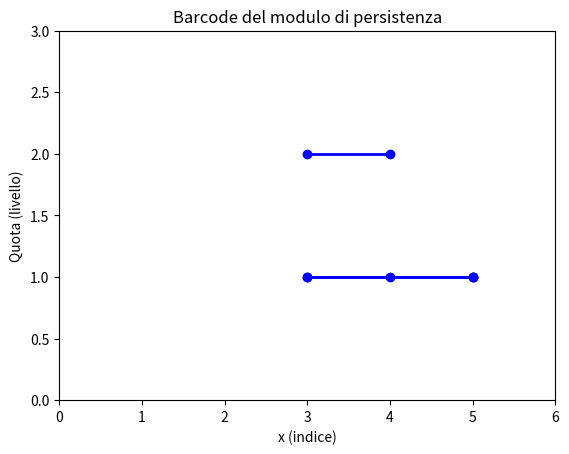

The script that saved this image:
import sys
import json
import matplotlib.pyplot as plt


print("Argomenti ricevuti:", sys.argv)

def plot_barcode(matrix):
    """
    Data una matrice quadrata (lista di liste) che rappresenta 
    il modulo di persistenza, estrae gli intervalli e disegna il barcode.
    
    Regole:
      - Per ogni riga non nulla (con almeno un valore non zero):
          * Si parte dalla riga (birth = numero della riga, 1-indexed).
          * Si individuano gli elementi non nulli, a partire dall'elemento più a destra
            e poi procedendo verso sinistra.
          * Per ciascun elemento non nullo, l’intervallo è [birth, death] dove:
              - birth = numero della riga (1-indexed);
              - death = numero della colonna (1-indexed).
      - Ogni intervallo viene disegnato come segmento orizzontale e posizionato sulla "prima quota libera"
        (cioè, sul livello y più basso in cui non si sovrappone ad un altro intervallo).
    """
    n = len(matrix)  # dimensione della matrice
    intervals = []   # lista di intervalli: ciascuno è una tupla (birth, death)
    
    # Scorriamo le righe (i indici partono da 0; aggiungiamo 1 per ottenere la 1-indexazione)
    for i, row in enumerate(matrix):
        if any(val != 0 for val in row):
            # Troviamo gli indici degli elementi non nulli e li ordiniamo decrescentemente (da destra a sinistra)
            nonzero_indices = [j for j, val in enumerate(row) if val != 0]
            nonzero_indices.sort(reverse=True)
            
            birth = i + 1  # riga corrente in 1-indexing
            for j in nonzero_indices:
                death = j + 1  # colonna in 1-indexing
                intervals.append((birth, death))
    
    # Ordiniamo gli intervalli per birth (e per death in ordine decrescente se la riga è la stessa)
    intervals.sort(key=lambda x: (x[0], -x[1]))
    
    # Assegniamo la quota (livello) ad ogni intervallo
    levels = []  # levels[l] contiene il valore di death dell'ultimo intervallo assegnato a quel livello
    assigned_intervals = []  # lista di tuple (birth, death, livello)
    
    for birth, death in intervals:
        assigned_level = None
        # Cerchiamo il livello l più basso per cui l'intervallo corrente non si sovrappone
        for l, last_death in enumerate(levels):
            if last_death <= birth:
                assigned_level = l
                break
        if assigned_level is None:
            assigned_level = len(levels)
            levels.append(0)
        levels[assigned_level] = death
        assigned_intervals.append((birth, death, assigned_level + 1))  # usiamo 1-indexazione per il livello
    
    # Disegniamo il barcode con matplotlib
    fig, ax = plt.subplots()
    for birth, death, level in assigned_intervals:
        ax.hlines(level, birth, death, colors='blue', lw=2)
        ax.plot([birth, death], [level, level], 'bo')
    
    ax.set_xlabel("x (indice)")
    ax.set_ylabel("Quota (livello)")
    ax.set_title("Barcode del modulo di persistenza")
    ax.set_xlim(0, n + 1)
    max_level = max((lev for (_, _, lev) in assigned_intervals), default=1)
    ax.set_ylim(0, max_level + 1)
    plt.show()

def main():
    # Se viene passato un argomento, lo interpretiamo come una stringa JSON contenente la matrice
    if len(sys.argv) > 1:
        matrix_str = sys.argv[1]
        try:
            matrix = json.loads(matrix_str)
        except json.JSONDecodeError as e:
            print("Errore nella decodifica della matrice:", e)
            sys.exit(1)
    else:
        # Matrice di default (se non viene passato alcun argomento)
        matrix = [
            [0, 0, 0, 0, 0],
            [0, 0, 0, 0, 0],
            [0, 0, 0, 1, 1],
            [0, 0, 0, 0, 0],
            [0, 0, 1, 1, 0]
        ]
    plot_barcode(matrix)

if __name__ == '__main__':
    main()
